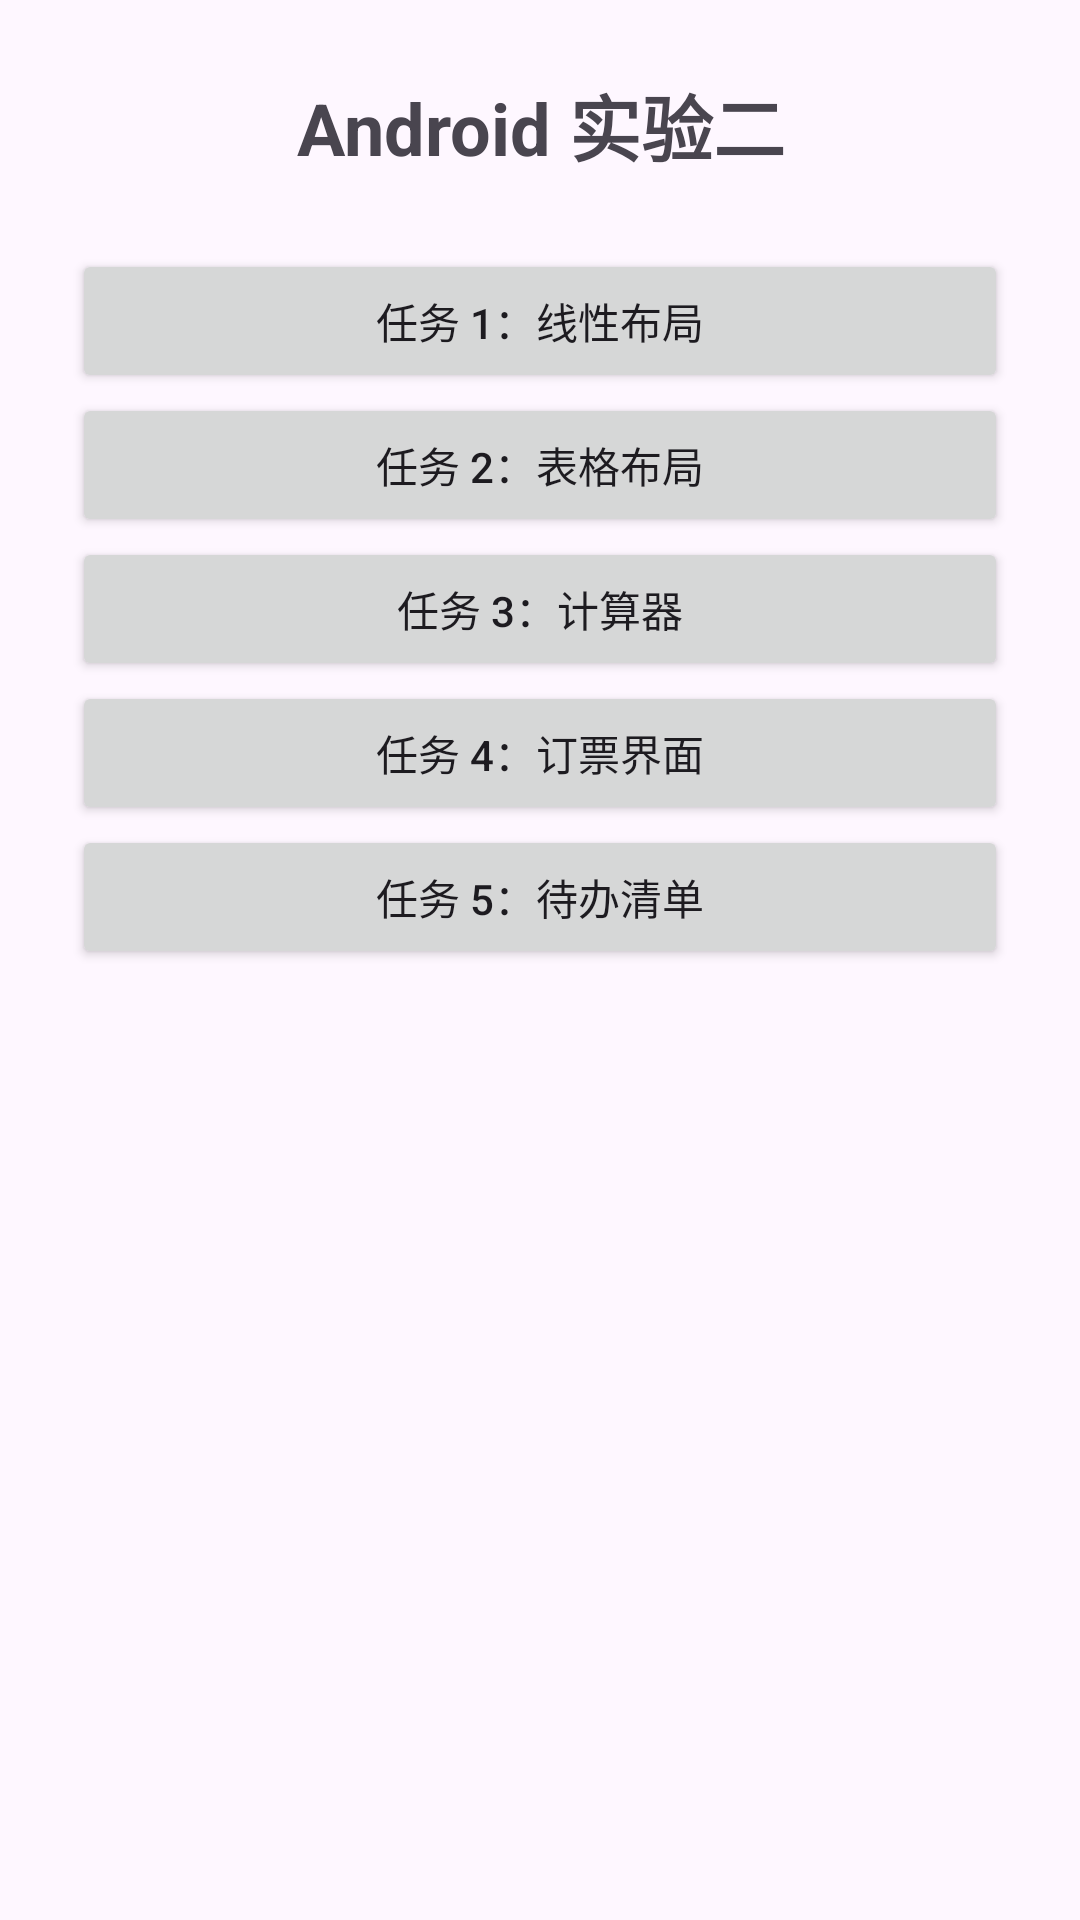

Android layout source for this screen:
<!-- AndroidManifest.xml: application theme Theme.Android_Ex2_Layout -->
<!-- res/layout/activity_main.xml -->
<?xml version="1.0" encoding="utf-8"?>
<LinearLayout xmlns:android="http://schemas.android.com/apk/res/android"
    android:id="@+id/main"
    android:layout_width="match_parent"
    android:layout_height="match_parent"
    android:orientation="vertical"
    android:gravity="center_horizontal"
    android:padding="24dp">

    <TextView
        android:layout_width="match_parent"
        android:layout_height="wrap_content"
        android:layout_marginBottom="24dp"
        android:gravity="center"
        android:text="Android 实验二"
        android:textSize="24sp"
        android:textStyle="bold" />

    <Button
        android:id="@+id/open_task1"
        android:layout_width="match_parent"
        android:layout_height="wrap_content"
        android:text="任务 1：线性布局" />

    <Button
        android:id="@+id/open_task2"
        android:layout_width="match_parent"
        android:layout_height="wrap_content"
        android:text="任务 2：表格布局" />

    <Button
        android:id="@+id/open_task3"
        android:layout_width="match_parent"
        android:layout_height="wrap_content"
        android:text="任务 3：计算器" />

    <Button
        android:id="@+id/open_task4"
        android:layout_width="match_parent"
        android:layout_height="wrap_content"
        android:text="任务 4：订票界面" />

    <Button
        android:id="@+id/open_task5"
        android:layout_width="match_parent"
        android:layout_height="wrap_content"
        android:text="任务 5：待办清单" />

</LinearLayout>
<!-- resources referenced by this layout -->
<resources>
  <style name="Theme.Android_Ex2_Layout" parent="Base.Theme.Android_Ex2_Layout" />
  <style name="Base.Theme.Android_Ex2_Layout" parent="Theme.Material3.DayNight.NoActionBar">
          
          
      </style>
</resources>
